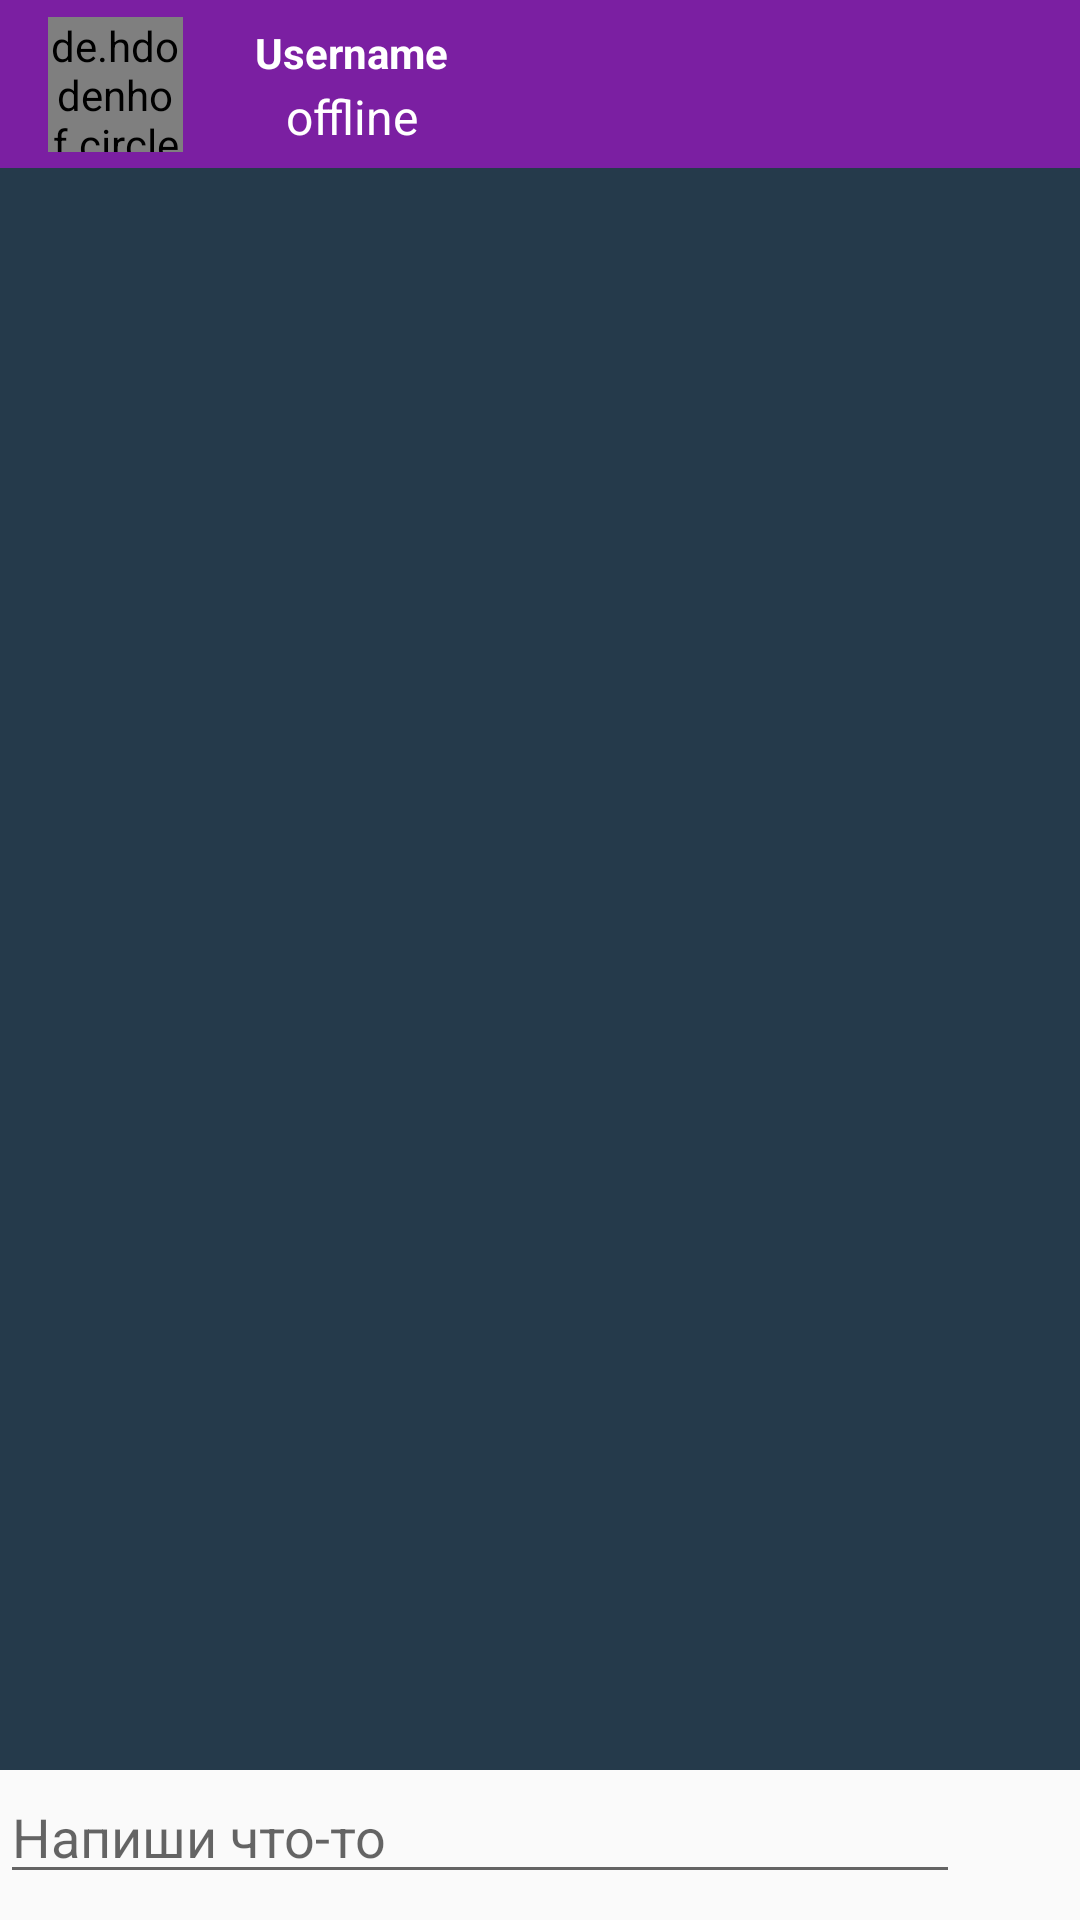

Layout XML and referenced resources for this Android screen:
<!-- AndroidManifest.xml: application theme Theme.MyApp5 -->
<!-- res/layout/activity_chat.xml -->
<?xml version="1.0" encoding="utf-8"?>
<androidx.constraintlayout.widget.ConstraintLayout xmlns:android="http://schemas.android.com/apk/res/android"
    xmlns:app="http://schemas.android.com/apk/res-auto"
    xmlns:tools="http://schemas.android.com/tools"
    android:layout_width="match_parent"
    android:layout_height="match_parent"
    tools:context=".ChatActivity">

    <include
        android:id="@+id/app_bar"
        layout="@layout/app_bar_chat"
        app:layout_constraintEnd_toEndOf="parent"
        app:layout_constraintStart_toStartOf="parent"
        app:layout_constraintTop_toTopOf="parent" />

    <androidx.constraintlayout.widget.ConstraintLayout
        android:id="@+id/constraintLayout"
        android:layout_width="match_parent"
        android:layout_height="50dp"
        app:layout_constraintBottom_toBottomOf="parent">

        <EditText
            android:id="@+id/inputSMS"
            android:layout_width="0dp"
            android:layout_height="wrap_content"
            android:hint="Напиши что-то"
            app:layout_constraintEnd_toStartOf="@+id/btnSend"
            app:layout_constraintStart_toStartOf="parent"
            app:layout_constraintTop_toTopOf="parent" />

        <ImageView
            android:id="@+id/btnSend"
            android:layout_width="40dp"
            android:layout_height="40dp"
            android:src="@drawable/send"
            app:layout_constraintBottom_toBottomOf="parent"
            app:layout_constraintEnd_toEndOf="parent"
            app:layout_constraintTop_toTopOf="parent" />

    </androidx.constraintlayout.widget.ConstraintLayout>

    <androidx.recyclerview.widget.RecyclerView
        android:id="@+id/recyclerview"
        android:layout_width="0dp"
        android:layout_height="0dp"
        android:overScrollMode="always"
        android:background="@color/colorGray"
        app:layout_constraintBottom_toTopOf="@+id/constraintLayout"
        app:layout_constraintEnd_toEndOf="parent"
        app:layout_constraintHorizontal_bias="0.0"
        app:layout_constraintStart_toStartOf="parent"
        app:layout_constraintTop_toBottomOf="@+id/app_bar" />



</androidx.constraintlayout.widget.ConstraintLayout>
<!-- res/layout/app_bar_chat.xml (included above) -->
<?xml version="1.0" encoding="utf-8"?>
<androidx.appcompat.widget.Toolbar
    xmlns:android="http://schemas.android.com/apk/res/android"
    xmlns:app="http://schemas.android.com/apk/res-auto"
    xmlns:tools="http://schemas.android.com/tools"
    android:layout_width="match_parent"
    android:layout_height="?attr/actionBarSize"
    android:background="@color/colorPrimary">

    <androidx.constraintlayout.widget.ConstraintLayout
        android:layout_width="match_parent"
        android:layout_height="match_parent">

        <de.hdodenhof.circleimageview.CircleImageView
            android:id="@+id/userProfileImageAppbar"
            android:layout_width="45dp"
            android:layout_height="45dp"
            android:src="@drawable/profile"
            app:layout_constraintBottom_toBottomOf="parent"
            app:layout_constraintStart_toStartOf="parent"
            app:layout_constraintTop_toTopOf="parent" />

        <TextView
            android:id="@+id/usernameAppbar"
            android:layout_width="wrap_content"
            android:layout_height="wrap_content"
            android:layout_marginStart="24dp"
            android:layout_marginTop="8dp"
            android:text="Username"
            android:textColor="#FFFFFF"
            android:textStyle="bold"
            app:layout_constraintStart_toEndOf="@+id/userProfileImageAppbar"
            app:layout_constraintTop_toTopOf="parent" />

        <TextView
            android:id="@+id/status"
            android:layout_width="wrap_content"
            android:layout_height="wrap_content"
            android:layout_marginTop="1dp"
            android:text="offline"
            android:textColor="#FFFFFF"
            android:textSize="16sp"
            app:layout_constraintEnd_toEndOf="@+id/usernameAppbar"
            app:layout_constraintStart_toStartOf="@+id/usernameAppbar"
            app:layout_constraintTop_toBottomOf="@+id/usernameAppbar" />
    </androidx.constraintlayout.widget.ConstraintLayout>

</androidx.appcompat.widget.Toolbar>
<!-- resources referenced by this layout -->
<resources>
  <color name="colorGray">#253A4B</color>
  <color name="colorPrimary">#7B1FA2</color>
  <style name="Theme.MyApp5" parent="Theme.MaterialComponents.Light.NoActionBar.Bridge">
          
          <item name="colorPrimary">@color/colorPrimaryDark</item>
          <item name="colorPrimaryVariant">@color/colorAccent</item>
          <item name="colorOnPrimary">@color/colorBlack</item>
          <item name="color">@color/colorPrimary</item>
          
          <item name="colorSecondary">@color/colorPrimaryDark</item>
          <item name="colorSecondaryVariant">@color/colorAccent</item>
          <item name="colorOnSecondary">@color/colorBlack</item>
          
          <item name="android:statusBarColor" tools:targetApi="l">?attr/color</item>
          
      </style>
  <color name="colorPrimaryDark">#131313</color>
  <color name="colorAccent">#F23B5F</color>
  <color name="colorBlack">#000000</color>
</resources>
